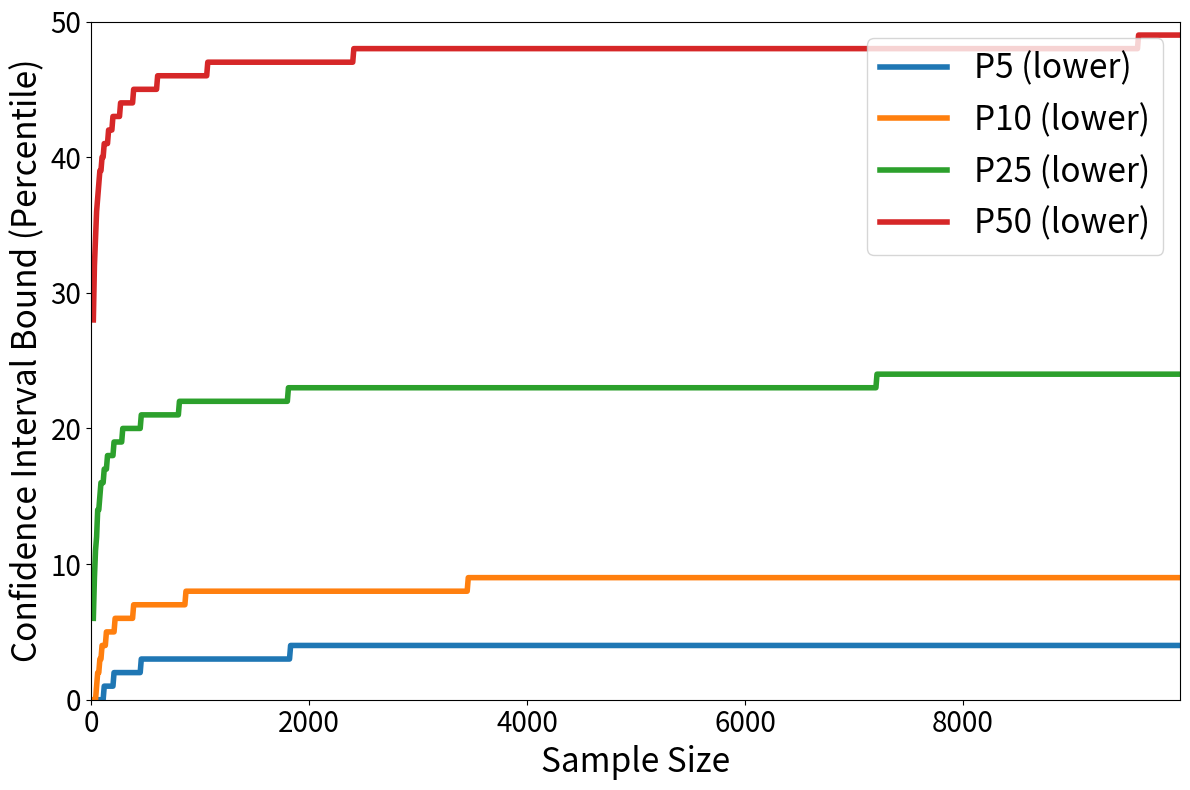

Generate this figure with matplotlib:
#!/usr/bin/env python3

import math
import sys

import matplotlib.pyplot as plt

def confidence_interval_percentiles(p, n, z=1.959964):
    if not isinstance(p, int) or p > 100:
        raise ValueError('Percentiles must be integers between 0 and 100')
    pp = p / 100.0
    diff = 100 * z * math.sqrt(pp * (1 - pp) / n)
    lower = max(math.floor(p - diff), 0)
    upper = min(math.ceil(p + diff), 100)
    return (lower, upper)

def main():
    w = sys.stdout.write
    w('# Lower and upper percentiles for confidence intervals\n')
    w('PCTILE\tSAMPLES\tLOWER\tUPPER\n')
    fig, ax1 = plt.subplots(figsize=(12,8))

    ns = range(20, 10000, 10)
    for p in [5, 10, 25, 50]:
       ys = [confidence_interval_percentiles(p, n)[0] for n in ns]
       label = 'P%s (lower)' % p
       ax1.plot(ns, ys, lw=4, label=label)

    for p in [5, 10, 25, 50, 75, 90, 95]:
       for nsamples in [50, 100, 200]:
           lower, upper = confidence_interval_percentiles(p, nsamples)
           w('%d\t%d\t%d\t%d\n' % (p, nsamples, lower, upper))

    plt.tick_params(axis='both', which='major', color='black', labelsize=20)
    ax1.set_xlabel('Sample Size', fontsize=24)
    ax1.set_ylabel('Confidence Interval Bound (Percentile)', fontsize=24)
    ax1.set_xlim(0, ns[-1])
    ax1.set_ylim(0, 50)
    fig.tight_layout()
    plt.legend(fontsize=24, loc='upper right')
    plt.savefig('min-percentiles.png', bbox_inches='tight')
    plt.close()


if __name__ == '__main__':
    sys.exit(main())
